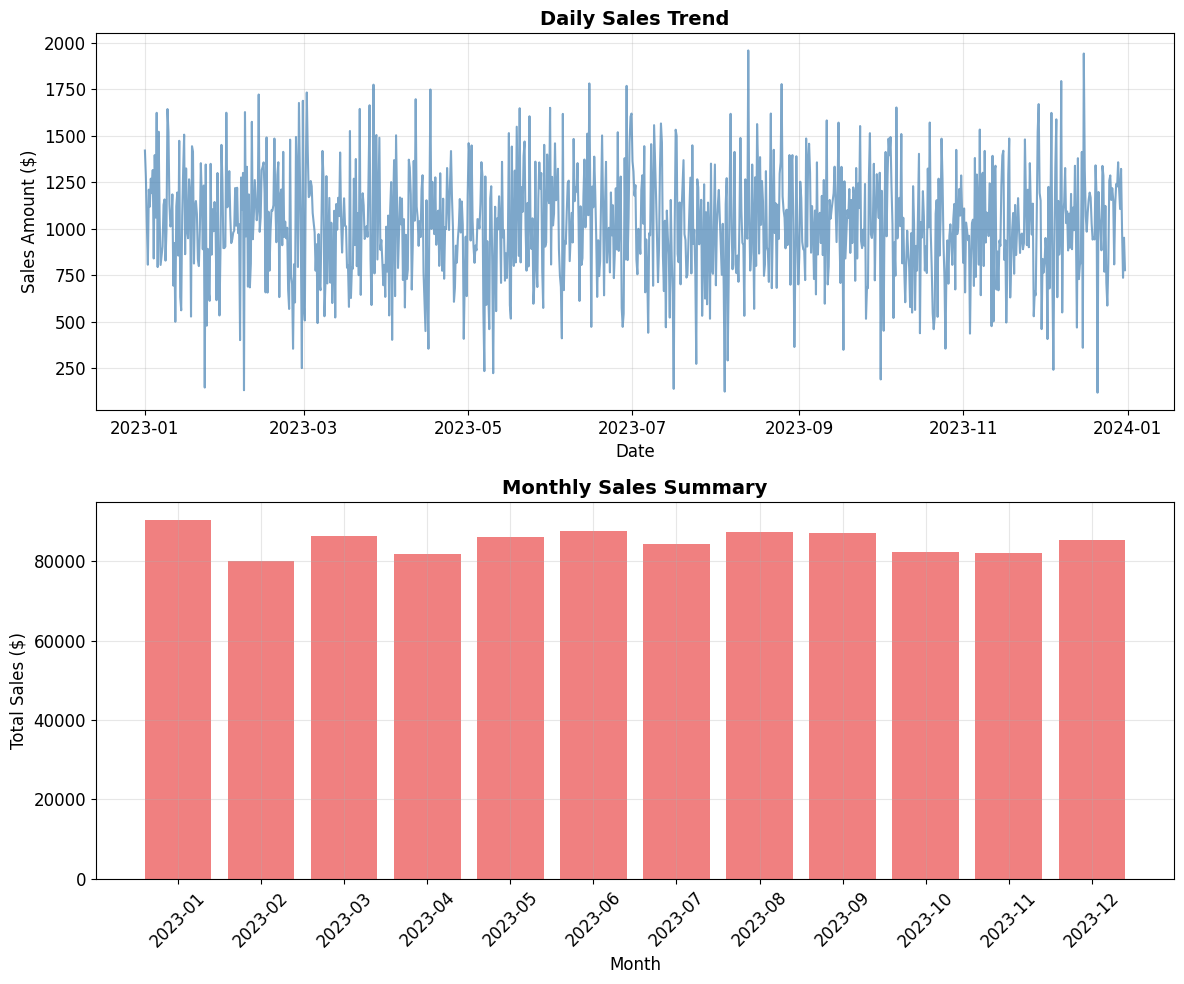
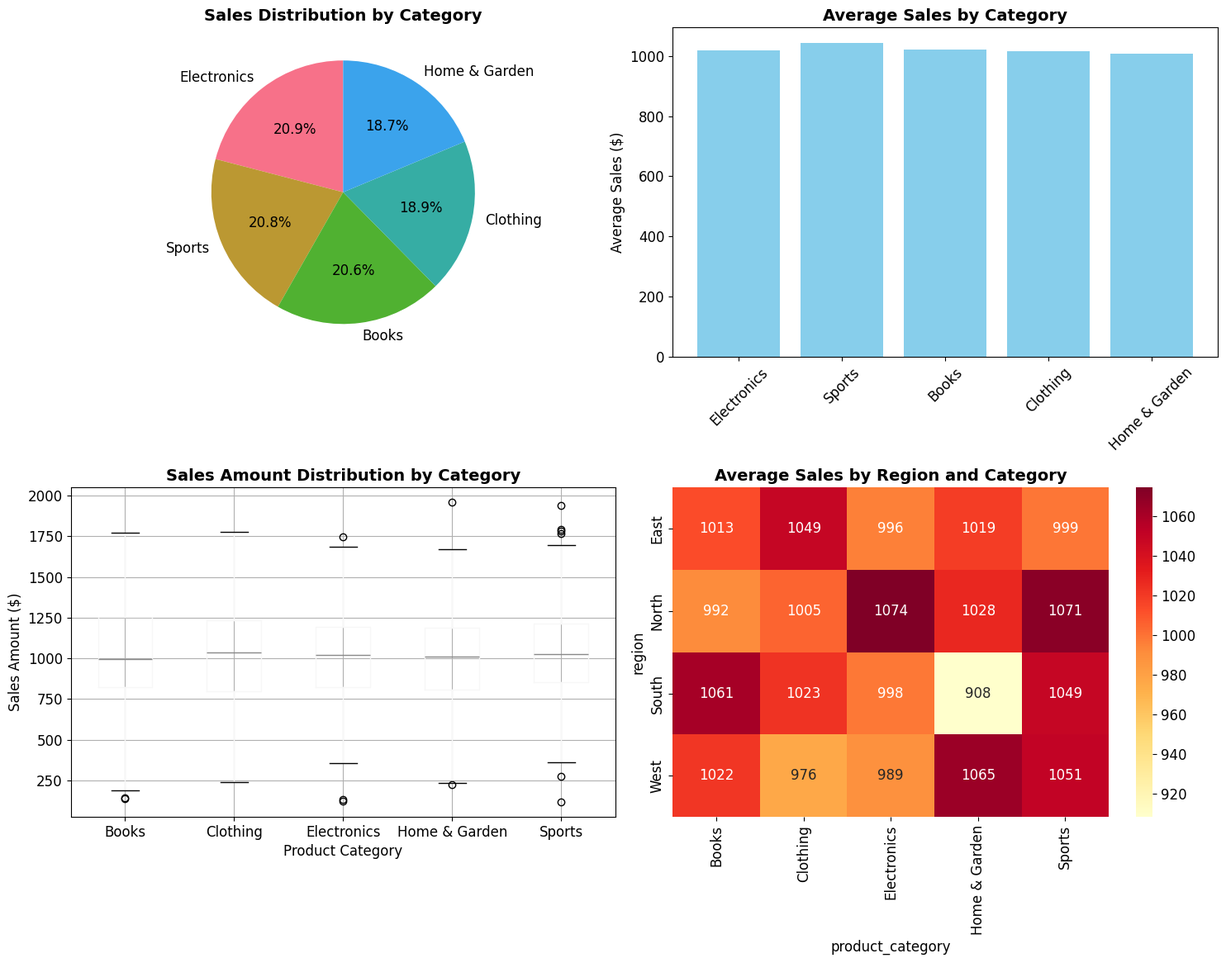
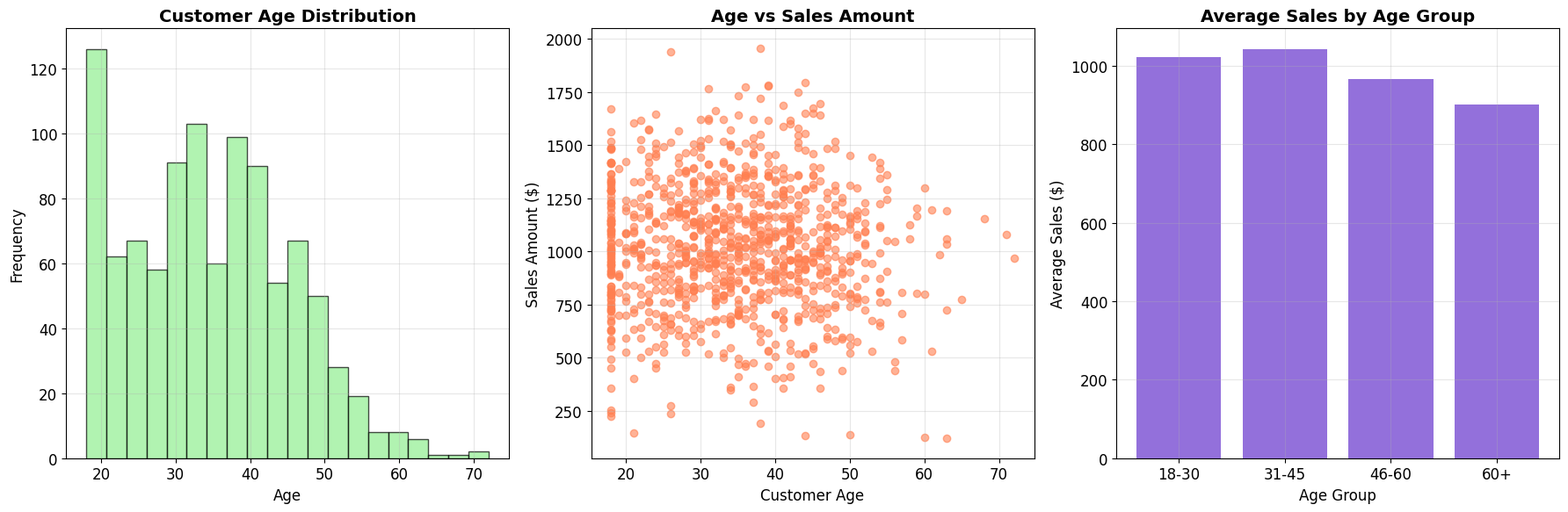
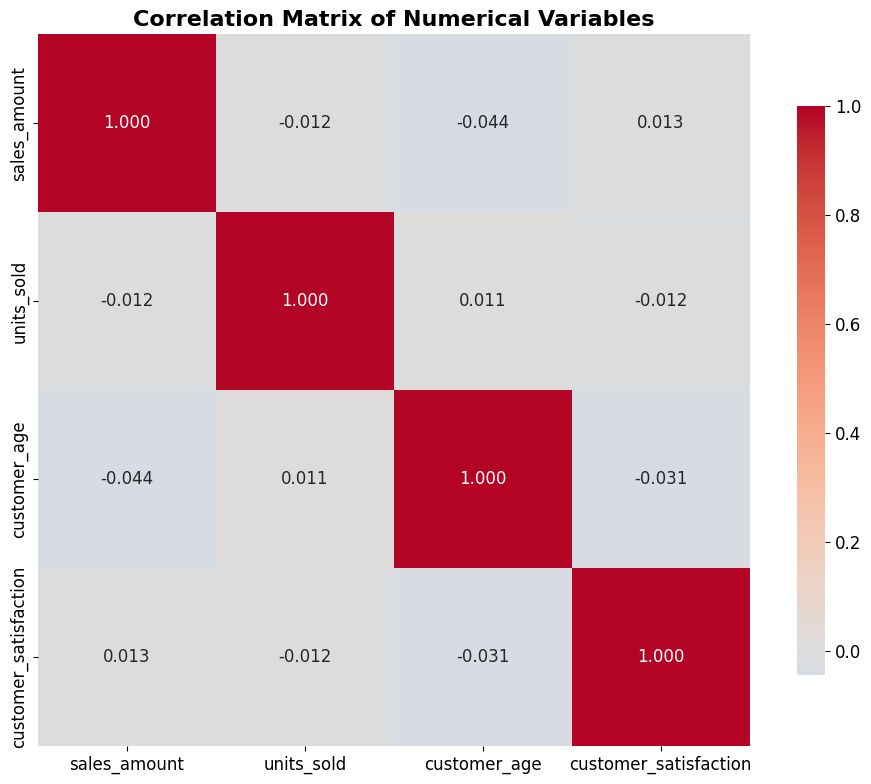
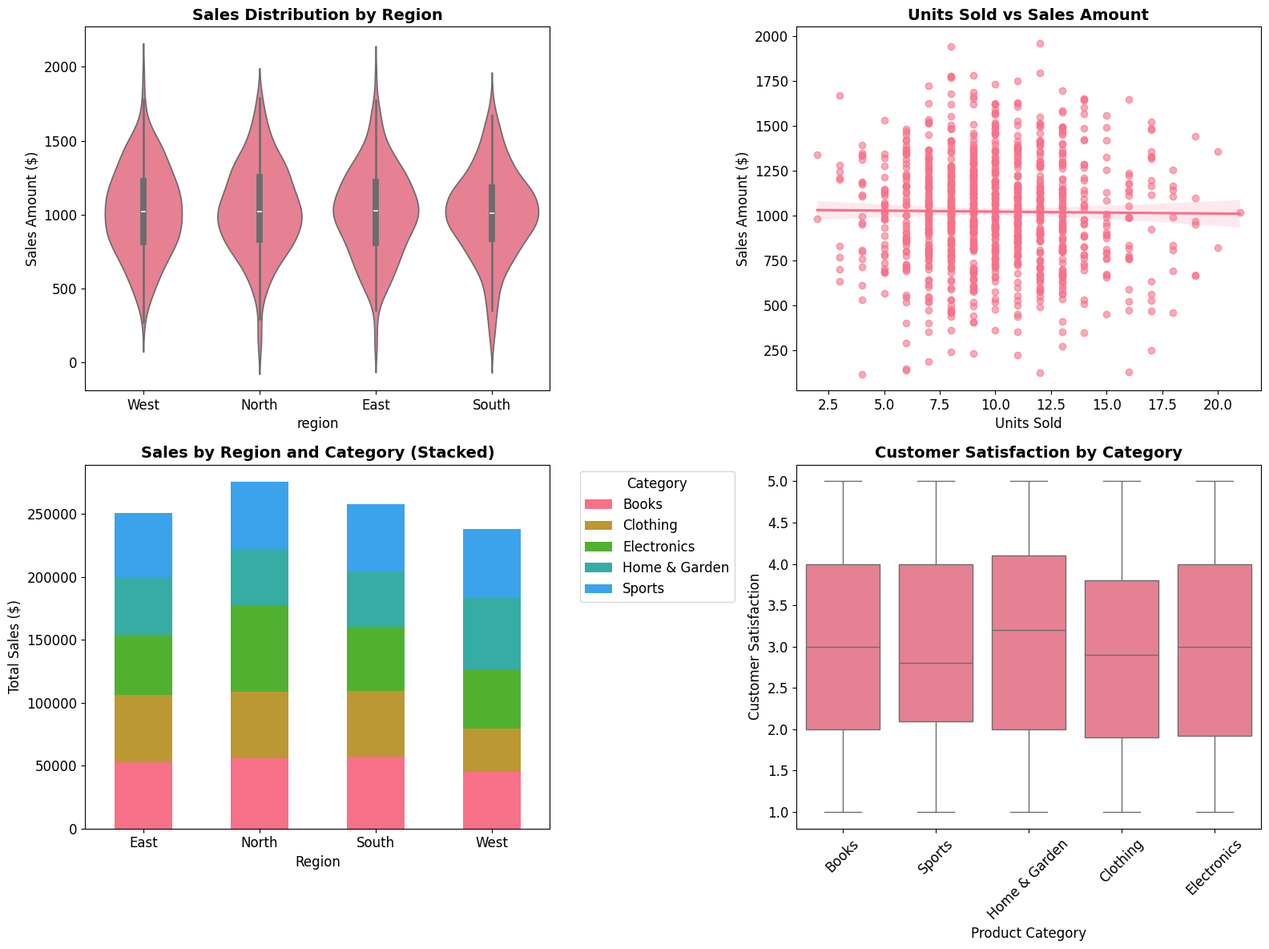

These charts were generated, in order, by the following Python code:


import pandas as pd
import numpy as np
import matplotlib.pyplot as plt
import seaborn as sns
from datetime import datetime, timedelta
import warnings
warnings.filterwarnings('ignore')

# Set style for better-looking plots
plt.style.use('default')
sns.set_palette("husl")

# Configure matplotlib
plt.rcParams['figure.figsize'] = (10, 6)
plt.rcParams['font.size'] = 12

# Set random seed for reproducibility
np.random.seed(42)

# Generate sample sales data
n_records = 1000

# Create date range
start_date = datetime(2023, 1, 1)
end_date = datetime(2023, 12, 31)
date_range = pd.date_range(start=start_date, end=end_date, periods=n_records)

# Sample data generation
data = {
    'date': date_range,
    'product_category': np.random.choice(['Electronics', 'Clothing', 'Home & Garden', 'Books', 'Sports'], n_records),
    'region': np.random.choice(['North', 'South', 'East', 'West'], n_records),
    'sales_amount': np.random.normal(1000, 300, n_records).round(2),
    'units_sold': np.random.poisson(10, n_records),
    'customer_age': np.random.normal(35, 12, n_records).astype(int),
    'customer_satisfaction': np.random.uniform(1, 5, n_records).round(1)
}

# Create DataFrame
df = pd.DataFrame(data)

# Clean up negative sales amounts
df['sales_amount'] = np.abs(df['sales_amount'])
df['customer_age'] = np.clip(df['customer_age'], 18, 80)

print(f"Dataset created with {len(df)} records")
df.head()

# Dataset info
print("Dataset Info:")
print(f"Shape: {df.shape}")
print(f"Columns: {list(df.columns)}")
print("\nData Types:")
print(df.dtypes)
print("\nMissing Values:")
print(df.isnull().sum())

# Summary statistics
print("Summary Statistics:")
print(df.describe())

# Aggregate daily sales
daily_sales = df.groupby('date')['sales_amount'].sum().reset_index()

# Create time series plot
fig, (ax1, ax2) = plt.subplots(2, 1, figsize=(12, 10))

# Daily sales trend
ax1.plot(daily_sales['date'], daily_sales['sales_amount'], color='steelblue', alpha=0.7)
ax1.set_title('Daily Sales Trend', fontsize=14, fontweight='bold')
ax1.set_xlabel('Date')
ax1.set_ylabel('Sales Amount ($)')
ax1.grid(True, alpha=0.3)

# Monthly sales aggregation
df['month'] = df['date'].dt.to_period('M')
monthly_sales = df.groupby('month')['sales_amount'].sum()

ax2.bar(range(len(monthly_sales)), monthly_sales.values, color='lightcoral')
ax2.set_title('Monthly Sales Summary', fontsize=14, fontweight='bold')
ax2.set_xlabel('Month')
ax2.set_ylabel('Total Sales ($)')
ax2.set_xticks(range(len(monthly_sales)))
ax2.set_xticklabels([str(m) for m in monthly_sales.index], rotation=45)
ax2.grid(True, alpha=0.3)

plt.tight_layout()
plt.show()

# Sales by category
category_sales = df.groupby('product_category').agg({
    'sales_amount': ['sum', 'mean', 'count'],
    'units_sold': 'sum'
}).round(2)

category_sales.columns = ['Total Sales', 'Avg Sales', 'Transactions', 'Total Units']
category_sales = category_sales.sort_values('Total Sales', ascending=False)

print("Sales Performance by Category:")
print(category_sales)

# Visualize category performance
fig, ((ax1, ax2), (ax3, ax4)) = plt.subplots(2, 2, figsize=(15, 12))

# Pie chart for total sales
ax1.pie(category_sales['Total Sales'], labels=category_sales.index, autopct='%1.1f%%', startangle=90)
ax1.set_title('Sales Distribution by Category', fontsize=14, fontweight='bold')

# Bar chart for average sales
ax2.bar(category_sales.index, category_sales['Avg Sales'], color='skyblue')
ax2.set_title('Average Sales by Category', fontsize=14, fontweight='bold')
ax2.set_ylabel('Average Sales ($)')
ax2.tick_params(axis='x', rotation=45)

# Box plot for sales distribution
df.boxplot(column='sales_amount', by='product_category', ax=ax3)
ax3.set_title('Sales Amount Distribution by Category', fontsize=14, fontweight='bold')
ax3.set_xlabel('Product Category')
ax3.set_ylabel('Sales Amount ($)')

# Heatmap for regional performance
region_category = df.pivot_table(values='sales_amount', index='region', columns='product_category', aggfunc='mean')
sns.heatmap(region_category, annot=True, fmt='.0f', ax=ax4, cmap='YlOrRd')
ax4.set_title('Average Sales by Region and Category', fontsize=14, fontweight='bold')

plt.suptitle('')  # Remove automatic title
plt.tight_layout()
plt.show()

# Customer age analysis
fig, (ax1, ax2, ax3) = plt.subplots(1, 3, figsize=(18, 6))

# Age distribution histogram
ax1.hist(df['customer_age'], bins=20, color='lightgreen', alpha=0.7, edgecolor='black')
ax1.set_title('Customer Age Distribution', fontsize=14, fontweight='bold')
ax1.set_xlabel('Age')
ax1.set_ylabel('Frequency')
ax1.grid(True, alpha=0.3)

# Age vs Sales scatter plot
ax2.scatter(df['customer_age'], df['sales_amount'], alpha=0.6, color='coral')
ax2.set_title('Age vs Sales Amount', fontsize=14, fontweight='bold')
ax2.set_xlabel('Customer Age')
ax2.set_ylabel('Sales Amount ($)')
ax2.grid(True, alpha=0.3)

# Age groups analysis
df['age_group'] = pd.cut(df['customer_age'], bins=[18, 30, 45, 60, 80], labels=['18-30', '31-45', '46-60', '60+'])
age_group_sales = df.groupby('age_group')['sales_amount'].mean()

ax3.bar(age_group_sales.index, age_group_sales.values, color='mediumpurple')
ax3.set_title('Average Sales by Age Group', fontsize=14, fontweight='bold')
ax3.set_xlabel('Age Group')
ax3.set_ylabel('Average Sales ($)')
ax3.grid(True, alpha=0.3)

plt.tight_layout()
plt.show()

# Correlation matrix
numerical_cols = ['sales_amount', 'units_sold', 'customer_age', 'customer_satisfaction']
correlation_matrix = df[numerical_cols].corr()

# Create correlation heatmap
plt.figure(figsize=(10, 8))
sns.heatmap(correlation_matrix, annot=True, cmap='coolwarm', center=0, 
            square=True, fmt='.3f', cbar_kws={"shrink": .8})
plt.title('Correlation Matrix of Numerical Variables', fontsize=16, fontweight='bold')
plt.tight_layout()
plt.show()

print("Correlation Matrix:")
print(correlation_matrix.round(3))

# Create advanced visualizations
fig, ((ax1, ax2), (ax3, ax4)) = plt.subplots(2, 2, figsize=(16, 12))

# Violin plot for sales distribution by region
sns.violinplot(data=df, x='region', y='sales_amount', ax=ax1)
ax1.set_title('Sales Distribution by Region', fontsize=14, fontweight='bold')
ax1.set_ylabel('Sales Amount ($)')

# Scatter plot with regression line
sns.regplot(data=df, x='units_sold', y='sales_amount', ax=ax2, scatter_kws={'alpha':0.6})
ax2.set_title('Units Sold vs Sales Amount', fontsize=14, fontweight='bold')
ax2.set_xlabel('Units Sold')
ax2.set_ylabel('Sales Amount ($)')

# Stacked bar chart for category by region
region_category_sum = df.groupby(['region', 'product_category'])['sales_amount'].sum().unstack()
region_category_sum.plot(kind='bar', stacked=True, ax=ax3)
ax3.set_title('Sales by Region and Category (Stacked)', fontsize=14, fontweight='bold')
ax3.set_xlabel('Region')
ax3.set_ylabel('Total Sales ($)')
ax3.legend(title='Category', bbox_to_anchor=(1.05, 1), loc='upper left')
ax3.tick_params(axis='x', rotation=0)

# Customer satisfaction by category
sns.boxplot(data=df, x='product_category', y='customer_satisfaction', ax=ax4)
ax4.set_title('Customer Satisfaction by Category', fontsize=14, fontweight='bold')
ax4.set_xlabel('Product Category')
ax4.set_ylabel('Customer Satisfaction')
ax4.tick_params(axis='x', rotation=45)

plt.tight_layout()
plt.show()

# Calculate key metrics
total_sales = df['sales_amount'].sum()
avg_transaction = df['sales_amount'].mean()
total_units = df['units_sold'].sum()
avg_satisfaction = df['customer_satisfaction'].mean()
best_category = category_sales.index[0]
best_region = df.groupby('region')['sales_amount'].sum().idxmax()
avg_customer_age = df['customer_age'].mean()

print("=" * 50)
print("KEY INSIGHTS SUMMARY")
print("=" * 50)
print(f"📊 Total Sales: ${total_sales:,.2f}")
print(f"💰 Average Transaction: ${avg_transaction:.2f}")
print(f"📦 Total Units Sold: {total_units:,}")
print(f"⭐ Average Customer Satisfaction: {avg_satisfaction:.1f}/5.0")
print(f"🏆 Best Performing Category: {best_category}")
print(f"🗺️ Best Performing Region: {best_region}")
print(f"👥 Average Customer Age: {avg_customer_age:.0f} years")
print("\n" + "=" * 50)
print("RECOMMENDATIONS:")
print("=" * 50)
print(f"• Focus marketing efforts on {best_category} products")
print(f"• Expand operations in the {best_region} region")
print(f"• Target customers aged {avg_customer_age:.0f} ± 10 years")
print("• Investigate factors driving customer satisfaction")
print("• Monitor seasonal trends for inventory planning")
